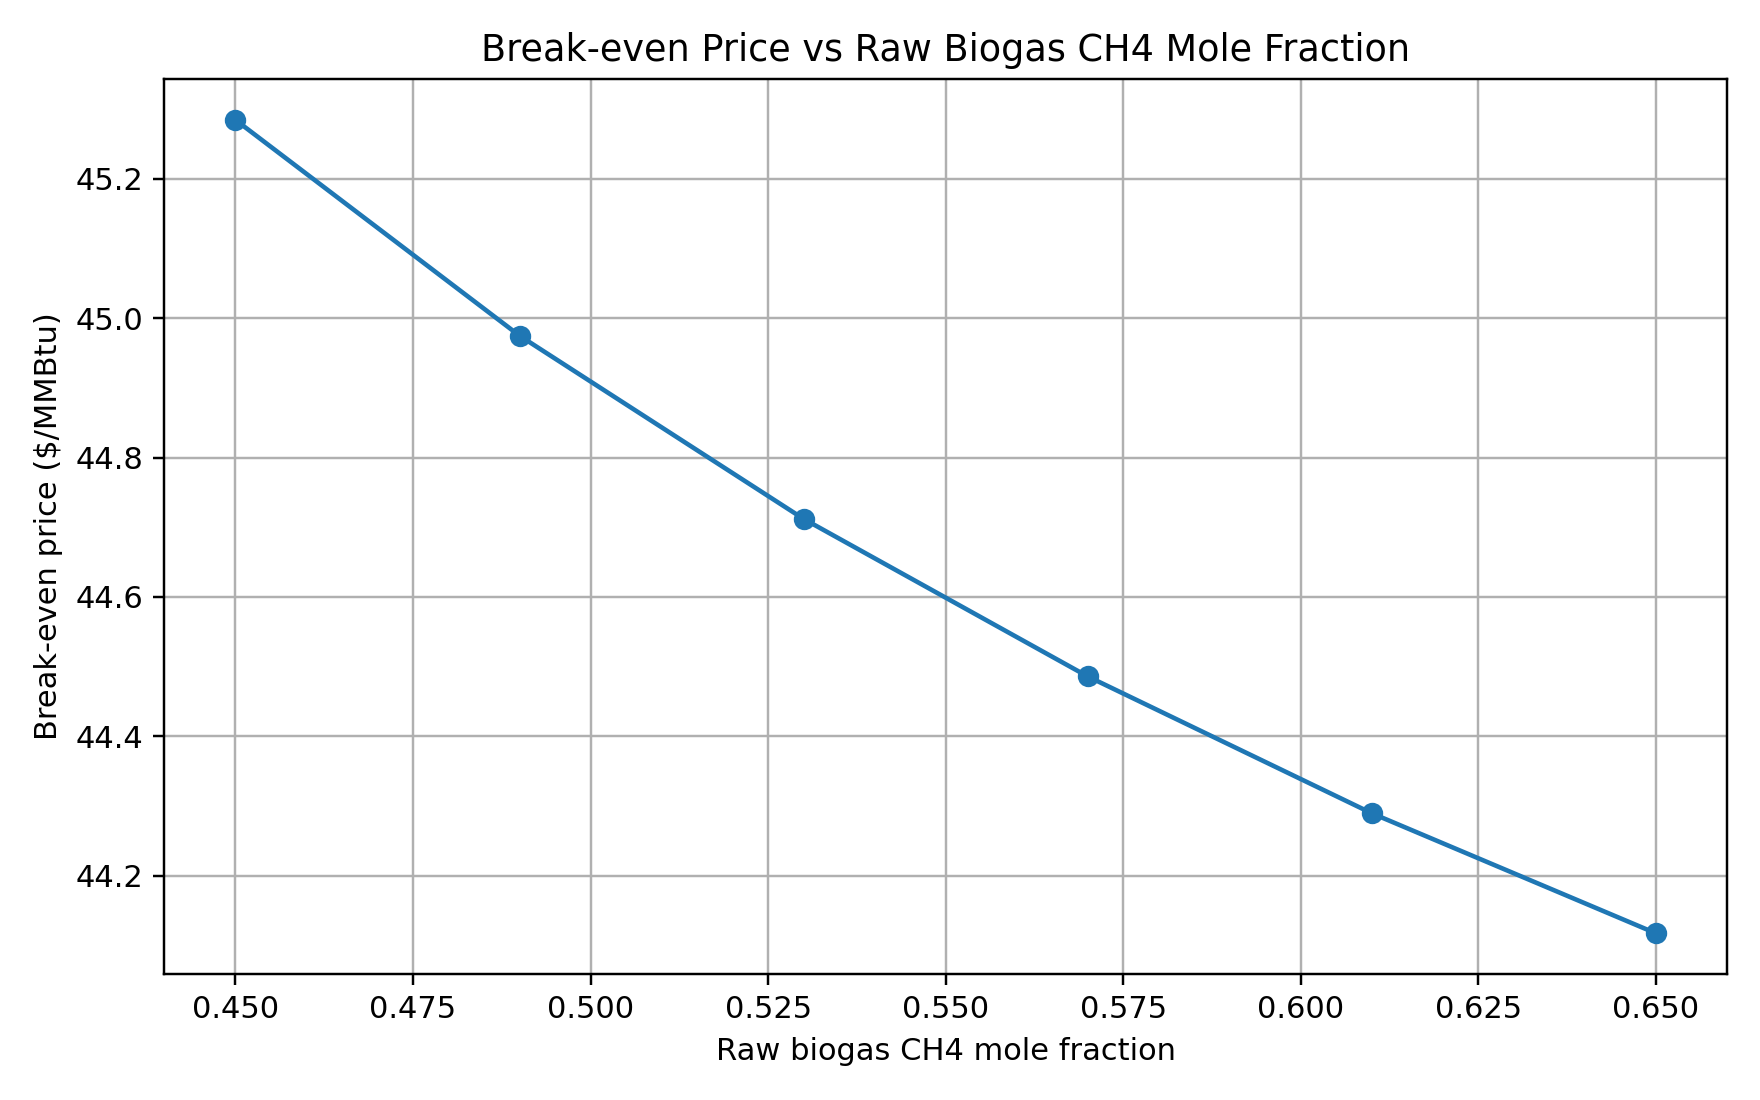

Data behind this chart, as committed beside it:
ch4_molfrac, breakeven_$_per_MMBtu, biomethane_Nm3_hr, biomethane_kg_hr, ad_feed_vs_kg_hr, digestate_vs_kg_hr, raw_biogas_ch4_molfrac
0.45, 45.28, 1736, 1243, 45231, 22616, 0.45
0.49, 44.97, 1736, 1243, 45231, 22616, 0.49
0.53, 44.71, 1736, 1243, 45231, 22616, 0.53
0.57, 44.49, 1736, 1243, 45231, 22616, 0.57
0.61, 44.29, 1736, 1243, 45231, 22616, 0.61
0.65, 44.12, 1736, 1243, 45231, 22616, 0.65
